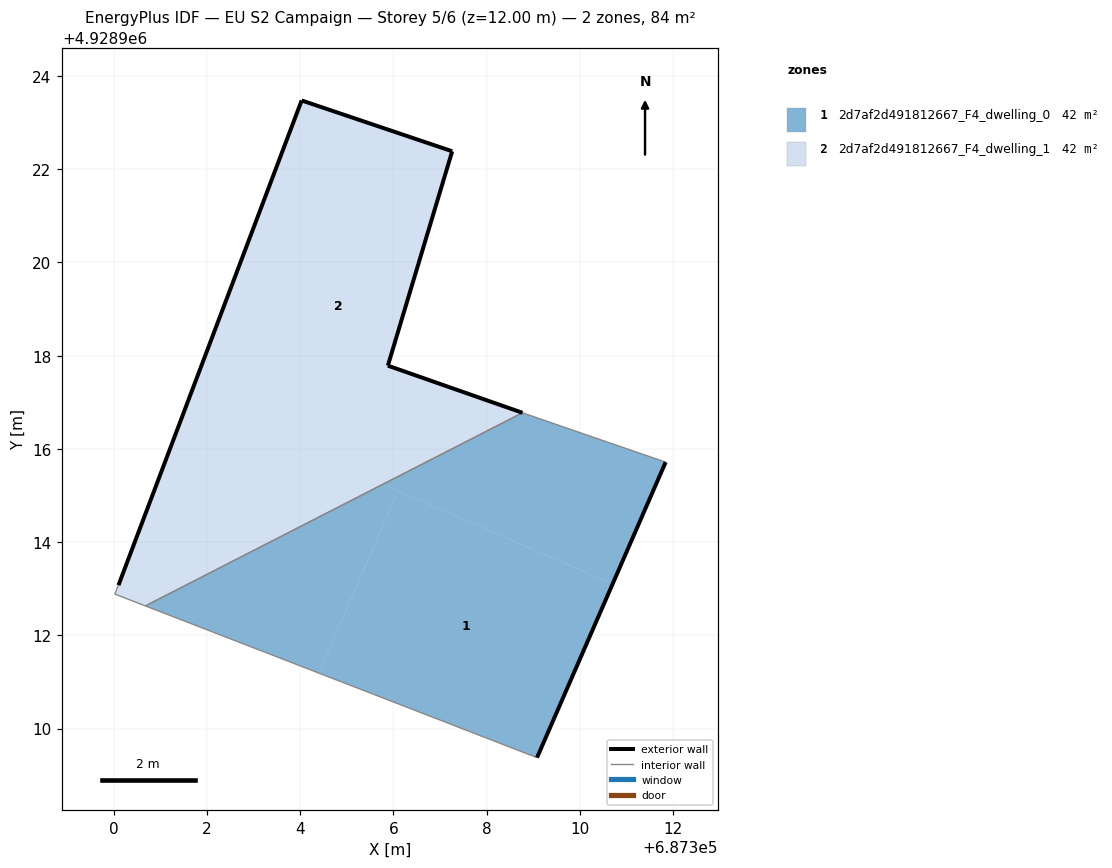
=== STOREY PLAN SPEC (per zone: floor XY polygon, exterior-wall plan segments, windows/doors) ===
zone 1: 2d7af2d491812667_F4_dwelling_0  (41.8 m²)
  floor: (687310.70, 4928913.10) (687311.84, 4928915.72) (687308.85, 4928916.75) (687308.77, 4928916.77) (687305.77, 4928915.24)
  floor: (687304.40, 4928911.19) (687306.10, 4928915.10) (687305.77, 4928915.24) (687300.68, 4928912.63)
  floor: (687309.08, 4928909.38) (687310.70, 4928913.10) (687306.10, 4928915.10) (687304.40, 4928911.19)
  exterior wall: (687311.84, 4928915.72) – (687309.08, 4928909.38)  [6.9 m]
  interior walls: 4
zone 2: 2d7af2d491812667_F4_dwelling_1  (41.8 m²)
  floor: (687308.77, 4928916.77) (687305.88, 4928917.79) (687307.26, 4928922.39) (687304.03, 4928923.48) (687301.60, 4928917.05) (687305.77, 4928915.24)
  floor: (687305.77, 4928915.24) (687301.60, 4928917.05) (687300.10, 4928913.08) (687300.02, 4928912.89) (687300.68, 4928912.63)
  exterior wall: (687307.26, 4928922.39) – (687305.88, 4928917.79)  [4.8 m]
  exterior wall: (687305.88, 4928917.79) – (687308.77, 4928916.78)  [3.1 m]
  exterior wall: (687300.10, 4928913.08) – (687304.03, 4928923.48)  [11.1 m]
  exterior wall: (687304.03, 4928923.48) – (687307.26, 4928922.39)  [3.4 m]
  interior walls: 3

=== DERIVED (storey summary) ===
Building: EU S2 Campaign
Storey: 5 of 6  (floor level z = 12.00 m)
Storey gross floor area: 83.5 m²
Zones on this storey: 2
  - 2d7af2d491812667_F4_dwelling_0: floor 41.8 m²; exterior wall 6.9 m (20.7 m²); WWR 0.0%
  - 2d7af2d491812667_F4_dwelling_1: floor 41.8 m²; exterior wall 22.4 m (67.2 m²); WWR 0.0%
Zone adjacency (shared interzone walls):
  - 2d7af2d491812667_F4_dwelling_0 ↔ 2d7af2d491812667_F4_dwelling_1